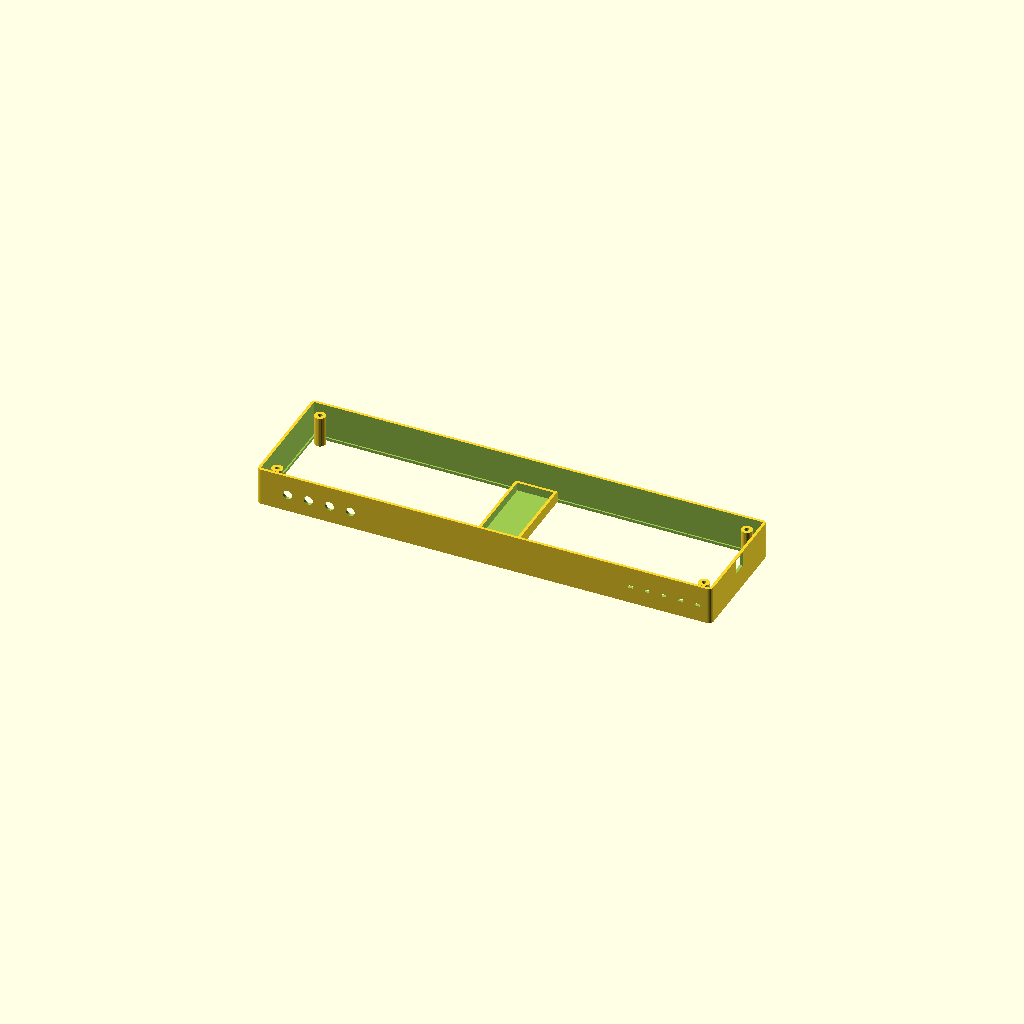
Cell 1: the model at its default parameters.
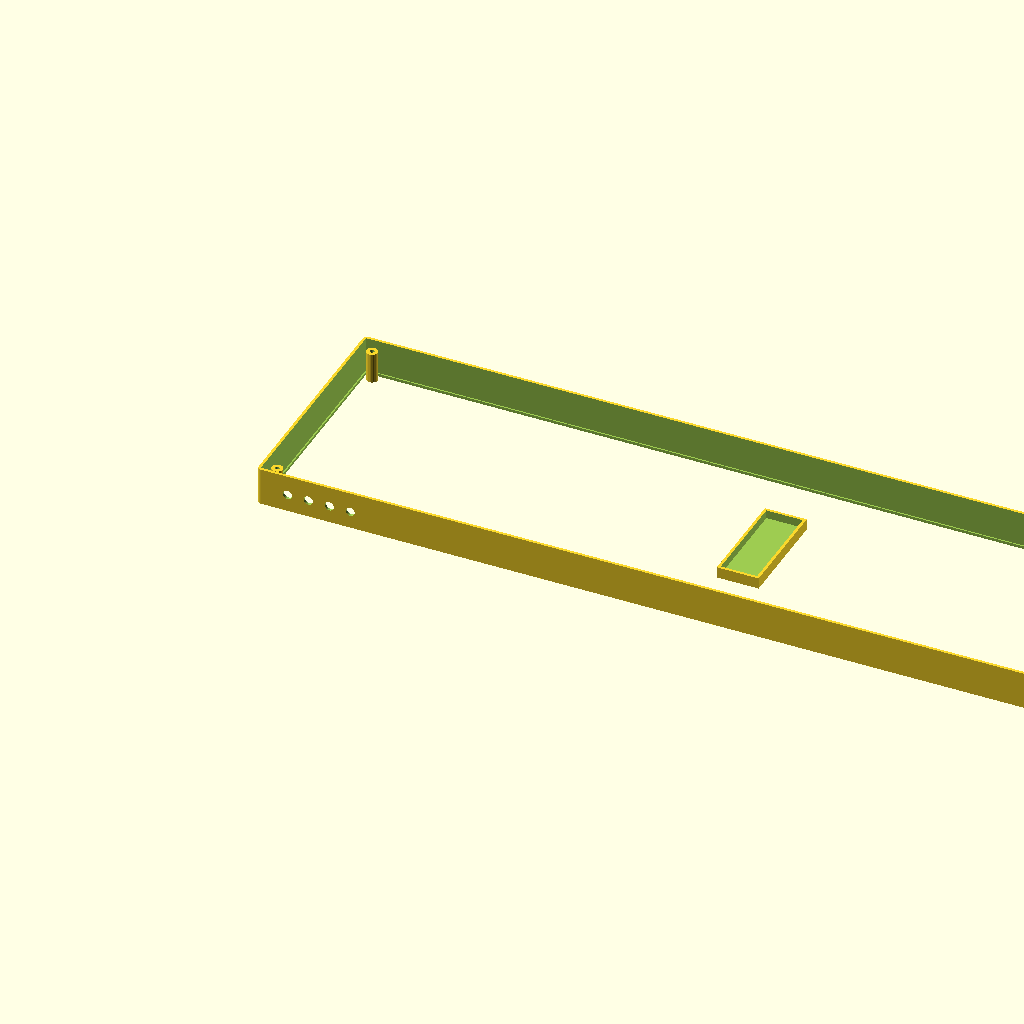
Cell 2 — led_pitch set to 20, the other parameters unchanged.
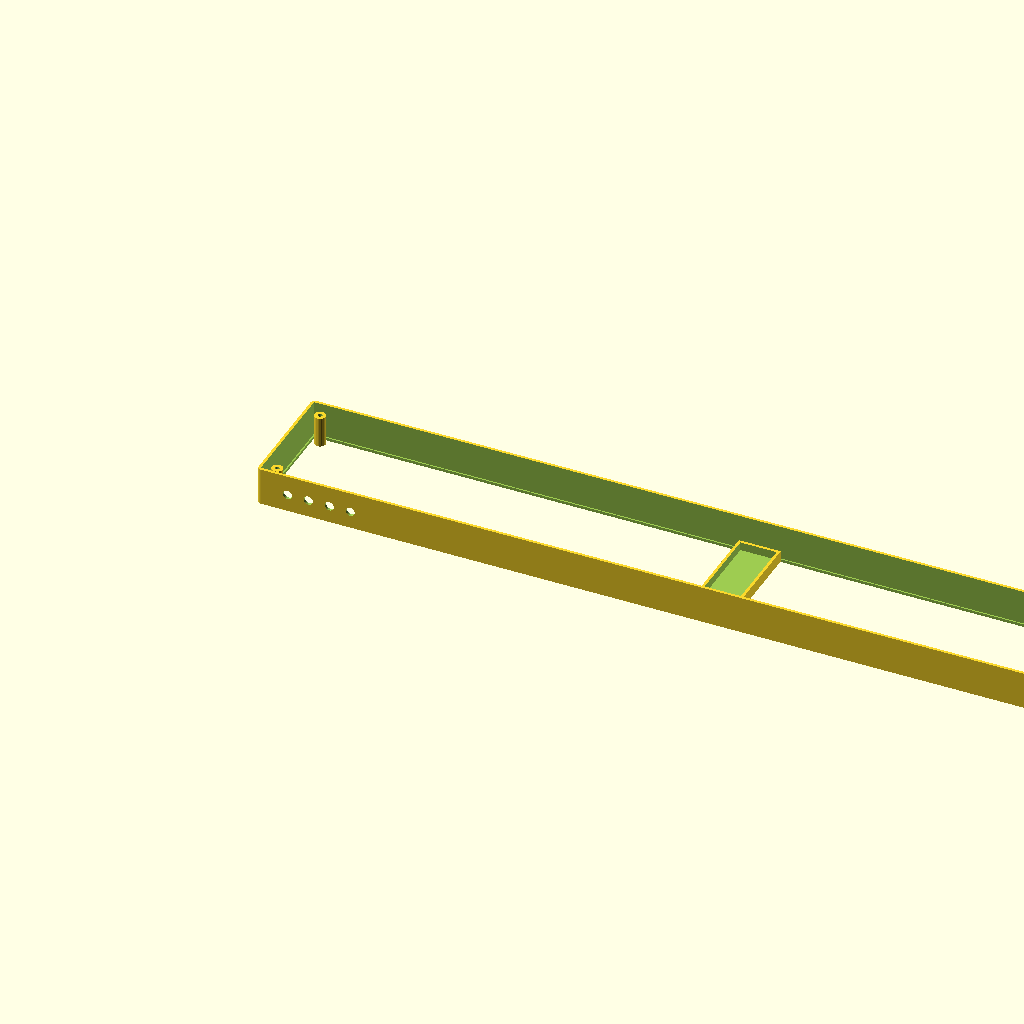
Cell 3: the same model with led_cols = 64.
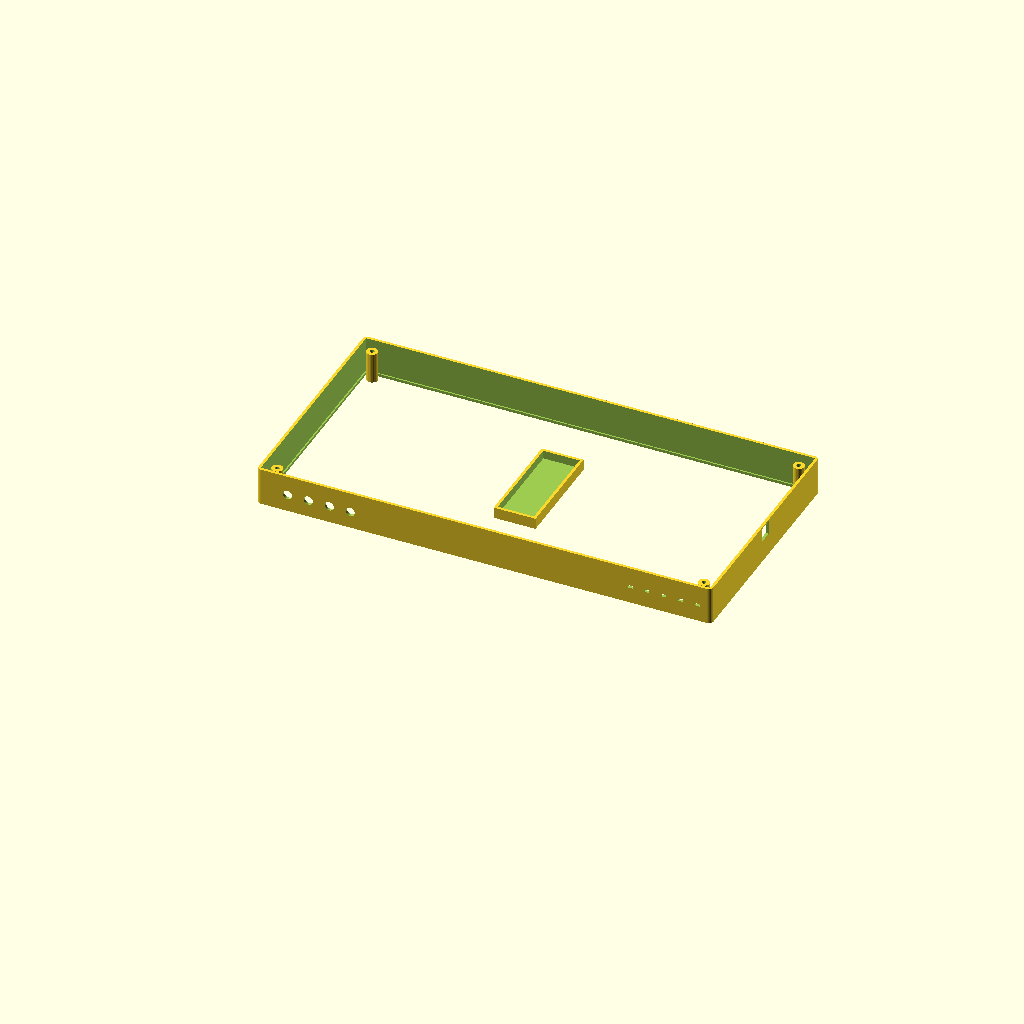
Cell 4: the same model with led_rows = 16.
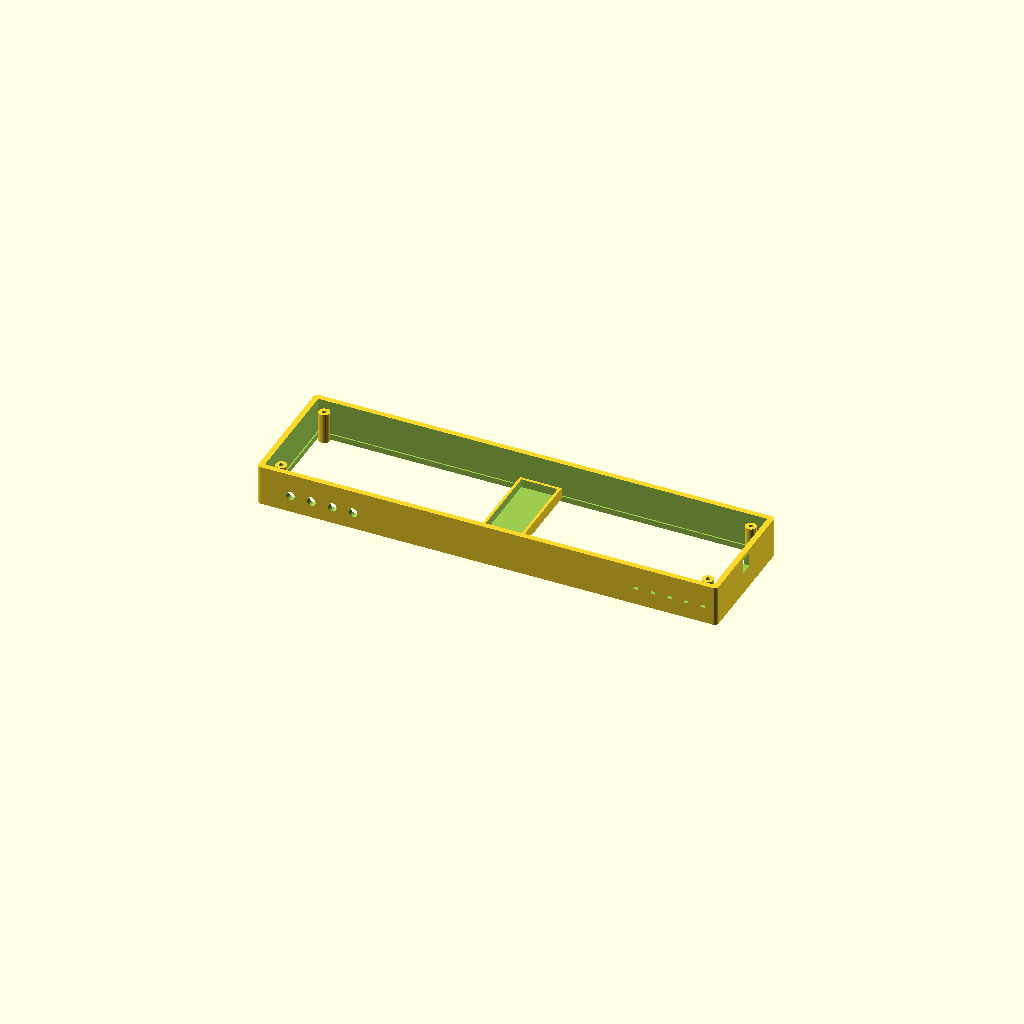
Cell 5 — wall set to 4, the other parameters unchanged.
All cells are drawn from one camera (rotation 55°, 0°, 25°, orthographic, colour scheme Cornfield), so only the parameter changes between them.
Source of the model, hardware/enclosure.scad:
// ═══════════════════════════════════════════════════════════════════════════
// Svitrix DIY Enclosure - Parametric Design
// Para matriz WS2812B 32×8 + ESP32-S3-DevKitC-1
//
// Autor: XE1E
// Versión: 1.0
// Fecha: 2026-06-05
//
// Uso:
//   1. Ajustar parámetros según tu panel LED
//   2. Renderizar (F6) y exportar STL
//   3. Imprimir base y tapa por separado
// ═══════════════════════════════════════════════════════════════════════════

// ─── PARÁMETROS DEL PANEL LED ───
// Cambiar estos valores según tu panel:
//   - Pitch 10mm (estándar): panel 320×80mm
//   - Pitch 8mm (rígido):    panel 256×64mm
//   - Pitch 5mm (mini):      panel 160×40mm

led_pitch      = 10;        // mm entre LEDs (5, 8, o 10)
led_cols       = 32;        // columnas
led_rows       = 8;         // filas
panel_thick    = 2;         // grosor del PCB del panel

// Dimensiones calculadas del panel
panel_width    = led_pitch * led_cols;  // 320mm para pitch 10
panel_height   = led_pitch * led_rows;  // 80mm para pitch 10

// ─── PARÁMETROS DEL GABINETE ───
wall           = 2;         // grosor de pared
clearance      = 1;         // holgura alrededor del panel
depth          = 25;        // profundidad total interna
corner_r       = 3;         // radio de esquinas redondeadas

// Dimensiones calculadas del gabinete
inner_w        = panel_width + clearance * 2;
inner_h        = panel_height + clearance * 2;
outer_w        = inner_w + wall * 2;
outer_h        = inner_h + wall * 2;
outer_d        = depth + wall;

// ─── PARÁMETROS DE COMPONENTES ───
// DevKitC-1
devkit_w       = 26;        // ancho DevKitC-1
devkit_l       = 70;        // largo DevKitC-1

// Puerto USB-C
usb_w          = 10;        // ancho apertura USB-C
usb_h          = 4;         // alto apertura USB-C

// Botones
btn_d          = 6.5;       // diámetro agujero botón (6mm + holgura)
btn_spacing    = 15;        // espacio entre centros de botones
btn_count      = 4;         // número de botones

// Sensores
ldr_d          = 5;         // diámetro agujero LDR

// Ventilación
vent_w         = 30;        // ancho total zona ventilación
vent_h         = 2;         // alto ranura ventilación
vent_count     = 5;         // número de ranuras

// ─── PARÁMETROS DE MONTAJE ───
screw_d        = 3.2;       // diámetro tornillo M3
screw_head_d   = 6;         // diámetro cabeza tornillo
screw_depth    = 8;         // profundidad del inserto/tuerca

// ═══════════════════════════════════════════════════════════════════════════
// MÓDULOS AUXILIARES
// ═══════════════════════════════════════════════════════════════════════════

module rounded_box(w, h, d, r) {
    // Caja con esquinas redondeadas
    hull() {
        for (x = [r, w - r])
            for (y = [r, h - r])
                translate([x, y, 0])
                    cylinder(r = r, h = d, $fn = 32);
    }
}

module screw_post(d, h, screw_d) {
    // Poste para tornillo
    difference() {
        cylinder(d = d, h = h, $fn = 24);
        translate([0, 0, -0.1])
            cylinder(d = screw_d, h = h + 0.2, $fn = 16);
    }
}

// ═══════════════════════════════════════════════════════════════════════════
// BASE DEL GABINETE
// ═══════════════════════════════════════════════════════════════════════════

module enclosure_bottom() {
    difference() {
        // Caja exterior con esquinas redondeadas
        rounded_box(outer_w, outer_h, outer_d, corner_r);

        // ─── Cavidad interior ───
        translate([wall, wall, wall])
            cube([inner_w, inner_h, depth + 1]);

        // ─── Ventana para LEDs (frente) ───
        translate([wall + clearance, wall + clearance, -1])
            cube([panel_width, panel_height, wall + 2]);

        // ─── Puerto USB-C (lateral derecho) ───
        translate([outer_w - wall - 1, outer_h/2 - usb_w/2, depth - usb_h - 5])
            cube([wall + 2, usb_w, usb_h + 6]);

        // ─── Agujeros para botones (trasero) ───
        for (i = [0 : btn_count - 1]) {
            translate([wall + 20 + i * btn_spacing, -1, depth/2])
                rotate([-90, 0, 0])
                    cylinder(d = btn_d, h = wall + 2, $fn = 24);
        }

        // ─── Agujero LDR (superior, cerca del frente) ───
        translate([wall + 15, outer_h/2, outer_d - wall - 1])
            cylinder(d = ldr_d, h = wall + 2, $fn = 24);

        // ─── Ranuras de ventilación (trasero) ───
        for (i = [0 : vent_count - 1]) {
            translate([outer_w - 60 + i * 12, -1, depth/2 - vent_h/2])
                cube([vent_w / vent_count * 0.6, wall + 2, vent_h]);
        }

        // ─── Ranuras de ventilación (inferior) ───
        vent_bottom_count = floor((outer_w - 80) / 45);
        for (i = [0 : vent_bottom_count]) {
            translate([40 + i * 45, wall + 10, -1])
                cube([30, 3, wall + 2]);
        }

        // ─── Agujeros para tornillos de tapa (esquinas) ───
        for (x = [wall + 8, outer_w - wall - 8])
            for (y = [wall + 8, outer_h - wall - 8])
                translate([x, y, outer_d - screw_depth])
                    cylinder(d = screw_d, h = screw_depth + 1, $fn = 16);
    }

    // ─── Soportes para panel LED (4 esquinas) ───
    support_h = 5;
    for (x = [wall + 5, outer_w - wall - 8])
        for (y = [wall + 5, outer_h - wall - 8])
            translate([x, y, wall])
                cube([3, 3, support_h]);

    // ─── Soporte/carril para DevKit ───
    devkit_x = outer_w/2 - devkit_w/2 - 2;
    devkit_y = wall + panel_height/2 - devkit_l/2;
    translate([devkit_x, devkit_y, wall])
        difference() {
            cube([devkit_w + 4, devkit_l + 4, 8]);
            translate([2, 2, 2])
                cube([devkit_w, devkit_l, 10]);
        }

    // ─── Postes para tornillos ───
    post_d = 8;
    post_h = depth - 3;
    for (x = [wall + 8, outer_w - wall - 8])
        for (y = [wall + 8, outer_h - wall - 8])
            translate([x, y, wall])
                screw_post(post_d, post_h, screw_d);
}

// ═══════════════════════════════════════════════════════════════════════════
// TAPA DEL GABINETE
// ═══════════════════════════════════════════════════════════════════════════

module enclosure_top() {
    lip_h = 3;      // altura del labio de encaje
    lip_clearance = 0.3;

    difference() {
        union() {
            // Tapa principal
            rounded_box(outer_w, outer_h, wall, corner_r);

            // Labio de encaje (va dentro de la base)
            translate([wall + lip_clearance, wall + lip_clearance, wall])
                cube([inner_w - lip_clearance*2, inner_h - lip_clearance*2, lip_h]);
        }

        // ─── Ventana para difusor ───
        // Dejamos marco de 2mm para soporte del difusor
        translate([wall + clearance + 2, wall + clearance + 2, -1])
            cube([panel_width - 4, panel_height - 4, wall + 2]);

        // ─── Rebaje para difusor (opcional) ───
        // translate([wall + clearance, wall + clearance, wall - 1.5])
        //     cube([panel_width, panel_height, 1.5]);

        // ─── Agujeros para tornillos ───
        for (x = [wall + 8, outer_w - wall - 8])
            for (y = [wall + 8, outer_h - wall - 8])
                translate([x, y, -1]) {
                    // Agujero pasante
                    cylinder(d = screw_d, h = wall + lip_h + 2, $fn = 16);
                    // Avellanado para cabeza
                    cylinder(d = screw_head_d, h = 2, $fn = 24);
                }
    }
}

// ═══════════════════════════════════════════════════════════════════════════
// DIFUSOR (OPCIONAL)
// ═══════════════════════════════════════════════════════════════════════════

module diffuser() {
    // Lámina difusora que encaja en la tapa
    // Imprimir en PLA blanco o usar acrílico opalino
    diffuser_thick = 1.5;

    translate([wall + clearance, wall + clearance, 0])
        cube([panel_width, panel_height, diffuser_thick]);
}

// ═══════════════════════════════════════════════════════════════════════════
// RENDER - DESCOMENTAR LA PIEZA DESEADA
// ═══════════════════════════════════════════════════════════════════════════

// ─── Opción 1: Ver base sola ───
enclosure_bottom();

// ─── Opción 2: Ver tapa sola (para exportar STL) ───
// enclosure_top();

// ─── Opción 3: Ver tapa desplazada (para visualizar conjunto) ───
// translate([0, outer_h + 20, 0])
//     enclosure_top();

// ─── Opción 4: Ver ensamblaje completo ───
// enclosure_bottom();
// translate([0, 0, outer_d + 5])
//     enclosure_top();

// ─── Opción 5: Difusor solo ───
// diffuser();

// ═══════════════════════════════════════════════════════════════════════════
// INFORMACIÓN DE IMPRESIÓN
// ═══════════════════════════════════════════════════════════════════════════
//
// CONFIGURACIÓN RECOMENDADA:
// - Material: PLA o PETG
// - Altura de capa: 0.2mm
// - Perímetros: 3
// - Relleno: 20% (Grid o Gyroid)
// - Soportes: No necesarios
// - Brim: 5mm recomendado para piezas grandes
//
// TEMPERATURAS:
// - PLA: Hotend 200-210°C, Cama 60°C
// - PETG: Hotend 230-245°C, Cama 80°C
//
// ORIENTACIÓN:
// - Base: Imprimir con la ventana de LEDs hacia arriba
// - Tapa: Imprimir con la cara exterior hacia abajo (superficie lisa)
//
// TIEMPO ESTIMADO (200mm/s):
// - Base: 4-6 horas
// - Tapa: 1-2 horas
//
// FILAMENTO ESTIMADO:
// - Base: 60-80g
// - Tapa: 20-30g
// - Total: ~100g
//
// POST-PROCESADO:
// - Limpiar rebabas de los agujeros
// - Verificar que los tornillos M3 entren suavemente
// - Opcional: Lijar cara exterior de tapa para mejor acabado
//
// ═══════════════════════════════════════════════════════════════════════════
Customizer parameters (derived from the source; name, type, default, range or options):
led_pitch: number, default 10
led_cols: number, default 32
led_rows: number, default 8
panel_thick: number, default 2
wall: number, default 2
clearance: number, default 1
depth: number, default 25
corner_r: number, default 3
devkit_w: number, default 26
devkit_l: number, default 70
usb_w: number, default 10
usb_h: number, default 4
btn_d: number, default 6.5
btn_spacing: number, default 15
btn_count: number, default 4
ldr_d: number, default 5
vent_w: number, default 30
vent_h: number, default 2
vent_count: number, default 5
screw_d: number, default 3.2
screw_head_d: number, default 6
screw_depth: number, default 8
